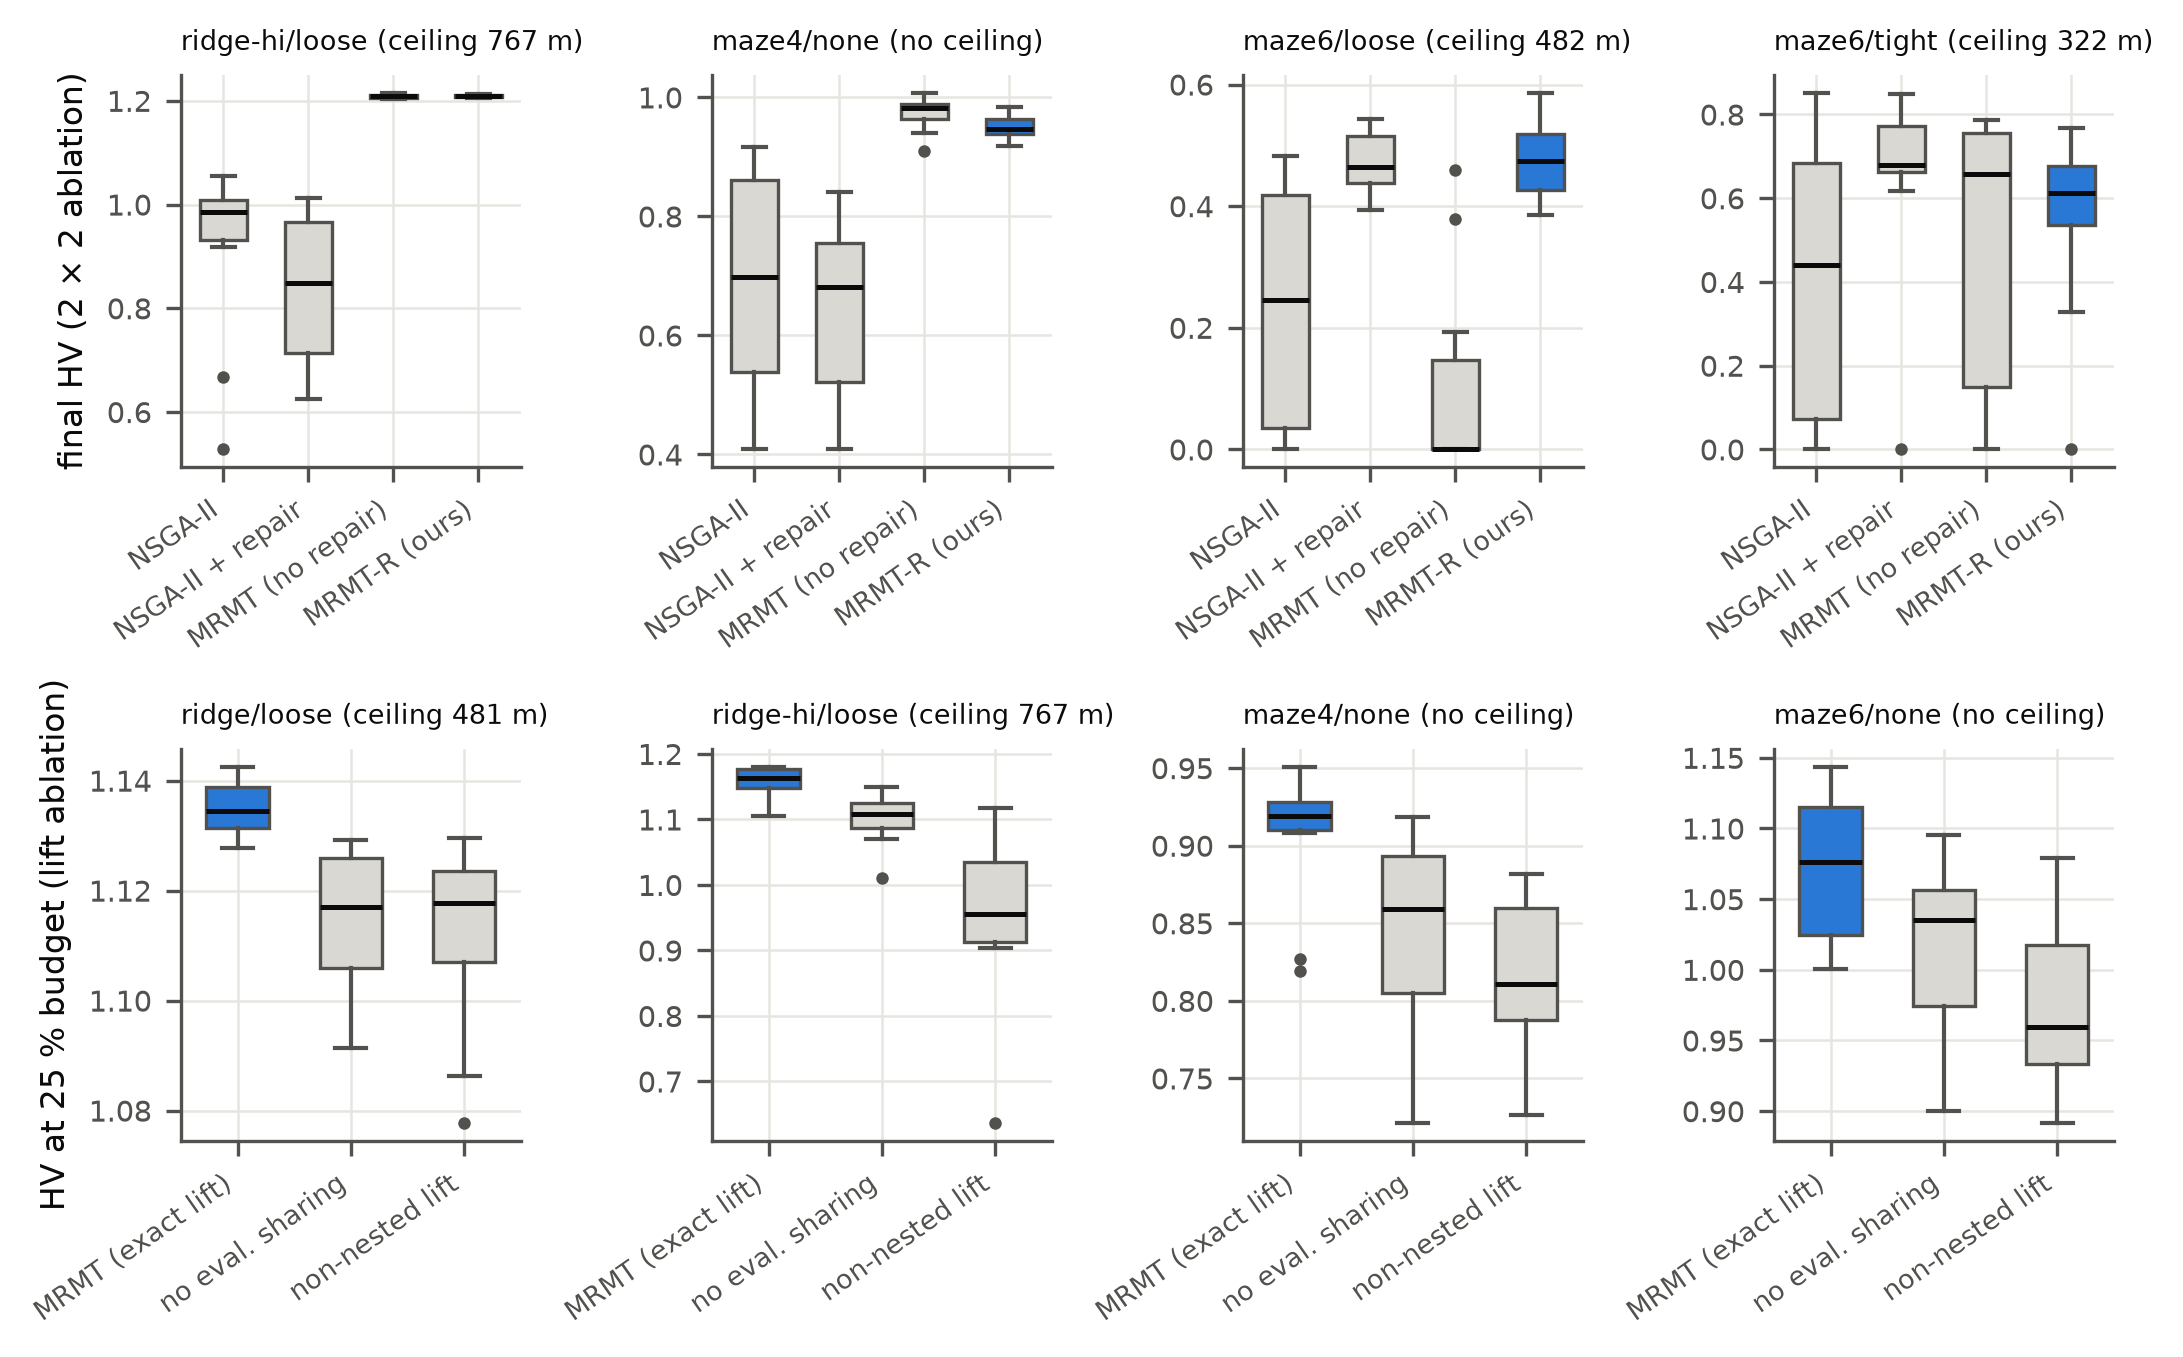

Values plotted in this chart, from the file beside it:
instance, measure, method, run, hv
ridge-hi/loose, final HV (2 × 2 ablation), FINE, 0, 0.9826
ridge-hi/loose, final HV (2 × 2 ablation), FINE, 1, 1.013
ridge-hi/loose, final HV (2 × 2 ablation), FINE, 2, 0.9732
ridge-hi/loose, final HV (2 × 2 ablation), FINE, 3, 0.918
ridge-hi/loose, final HV (2 × 2 ablation), FINE, 4, 0.9924
ridge-hi/loose, final HV (2 × 2 ablation), FINE, 5, 0.99
ridge-hi/loose, final HV (2 × 2 ablation), FINE, 6, 0.6672
ridge-hi/loose, final HV (2 × 2 ablation), FINE, 7, 1.029
ridge-hi/loose, final HV (2 × 2 ablation), FINE, 8, 0.5279
ridge-hi/loose, final HV (2 × 2 ablation), FINE, 9, 1.055
ridge-hi/loose, final HV (2 × 2 ablation), FINE-RT, 0, 0.8685
ridge-hi/loose, final HV (2 × 2 ablation), FINE-RT, 1, 0.8384
ridge-hi/loose, final HV (2 × 2 ablation), FINE-RT, 2, 0.9994
ridge-hi/loose, final HV (2 × 2 ablation), FINE-RT, 3, 0.6936
ridge-hi/loose, final HV (2 × 2 ablation), FINE-RT, 4, 0.6248
ridge-hi/loose, final HV (2 × 2 ablation), FINE-RT, 5, 1.013
ridge-hi/loose, final HV (2 × 2 ablation), FINE-RT, 6, 0.7773
ridge-hi/loose, final HV (2 × 2 ablation), FINE-RT, 7, 0.6591
ridge-hi/loose, final HV (2 × 2 ablation), FINE-RT, 8, 1.01
ridge-hi/loose, final HV (2 × 2 ablation), FINE-RT, 9, 0.8575
ridge-hi/loose, final HV (2 × 2 ablation), MT, 0, 1.211
ridge-hi/loose, final HV (2 × 2 ablation), MT, 1, 1.206
ridge-hi/loose, final HV (2 × 2 ablation), MT, 2, 1.204
ridge-hi/loose, final HV (2 × 2 ablation), MT, 3, 1.211
ridge-hi/loose, final HV (2 × 2 ablation), MT, 4, 1.204
ridge-hi/loose, final HV (2 × 2 ablation), MT, 5, 1.207
ridge-hi/loose, final HV (2 × 2 ablation), MT, 6, 1.215
ridge-hi/loose, final HV (2 × 2 ablation), MT, 7, 1.21
ridge-hi/loose, final HV (2 × 2 ablation), MT, 8, 1.209
ridge-hi/loose, final HV (2 × 2 ablation), MT, 9, 1.213
ridge-hi/loose, final HV (2 × 2 ablation), MT-R, 0, 1.207
ridge-hi/loose, final HV (2 × 2 ablation), MT-R, 1, 1.212
ridge-hi/loose, final HV (2 × 2 ablation), MT-R, 2, 1.213
ridge-hi/loose, final HV (2 × 2 ablation), MT-R, 3, 1.209
ridge-hi/loose, final HV (2 × 2 ablation), MT-R, 4, 1.21
ridge-hi/loose, final HV (2 × 2 ablation), MT-R, 5, 1.212
ridge-hi/loose, final HV (2 × 2 ablation), MT-R, 6, 1.206
ridge-hi/loose, final HV (2 × 2 ablation), MT-R, 7, 1.209
ridge-hi/loose, final HV (2 × 2 ablation), MT-R, 8, 1.205
ridge-hi/loose, final HV (2 × 2 ablation), MT-R, 9, 1.211
maze4/none, final HV (2 × 2 ablation), FINE, 0, 0.8243
maze4/none, final HV (2 × 2 ablation), FINE, 1, 0.8893
maze4/none, final HV (2 × 2 ablation), FINE, 2, 0.507
maze4/none, final HV (2 × 2 ablation), FINE, 3, 0.917
maze4/none, final HV (2 × 2 ablation), FINE, 4, 0.4085
maze4/none, final HV (2 × 2 ablation), FINE, 5, 0.4537
maze4/none, final HV (2 × 2 ablation), FINE, 6, 0.8736
maze4/none, final HV (2 × 2 ablation), FINE, 7, 0.63
maze4/none, final HV (2 × 2 ablation), FINE, 8, 0.6421
maze4/none, final HV (2 × 2 ablation), FINE, 9, 0.753
maze4/none, final HV (2 × 2 ablation), FINE-RT, 0, 0.4085
maze4/none, final HV (2 × 2 ablation), FINE-RT, 1, 0.6502
maze4/none, final HV (2 × 2 ablation), FINE-RT, 2, 0.8263
maze4/none, final HV (2 × 2 ablation), FINE-RT, 3, 0.5027
maze4/none, final HV (2 × 2 ablation), FINE-RT, 4, 0.5771
maze4/none, final HV (2 × 2 ablation), FINE-RT, 5, 0.8404
maze4/none, final HV (2 × 2 ablation), FINE-RT, 6, 0.7457
maze4/none, final HV (2 × 2 ablation), FINE-RT, 7, 0.7576
maze4/none, final HV (2 × 2 ablation), FINE-RT, 8, 0.4908
maze4/none, final HV (2 × 2 ablation), FINE-RT, 9, 0.7117
... 220 more rows
